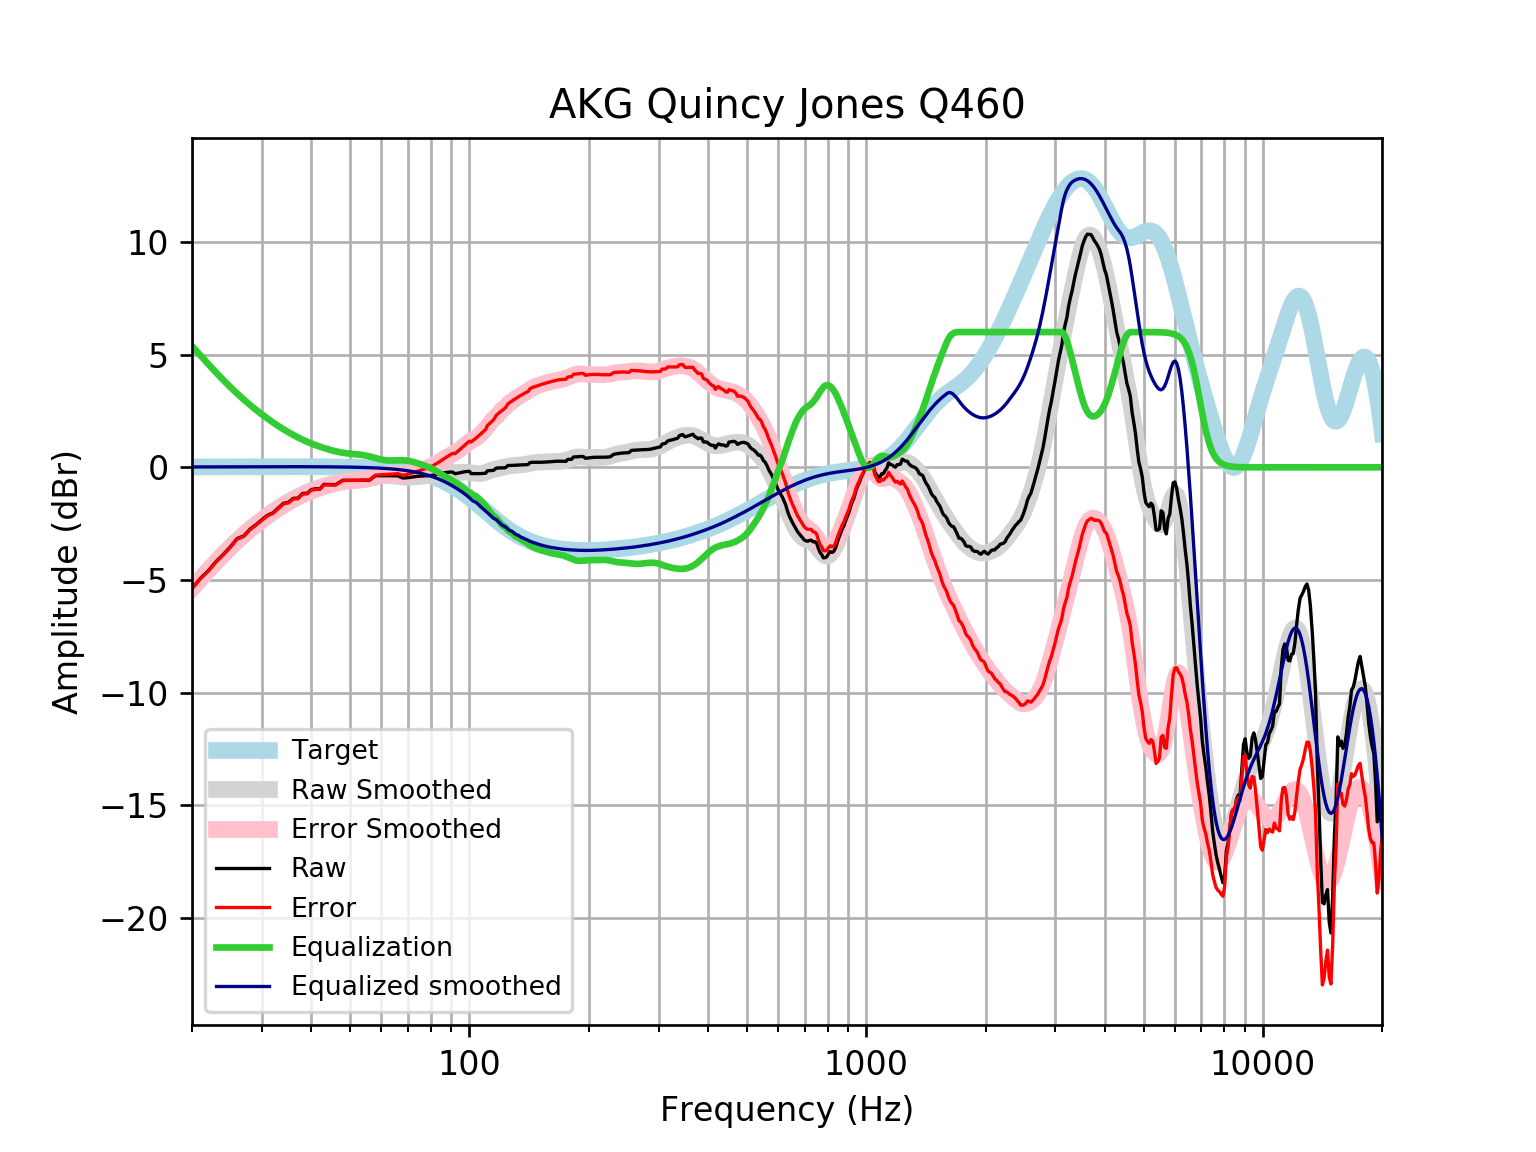

Values plotted in this chart, from the file beside it:
frequency, raw, error, smoothed, error_smoothed, equalization, equalized_raw, equalized_smoothed, target
20, -5.367, -5.384, -5.364, -5.381, 5.381, 0.0133, 0.01646, 0.01648
21, -4.926, -4.943, -4.945, -4.963, 4.963, 0.03725, 0.01765, 0.01765
22, -4.582, -4.6, -4.553, -4.572, 4.572, -0.01011, 0.01877, 0.01876
23, -4.175, -4.195, -4.186, -4.206, 4.206, 0.03078, 0.01984, 0.01983
24, -3.858, -3.879, -3.846, -3.867, 3.867, 0.009138, 0.02085, 0.02084
25, -3.52, -3.542, -3.533, -3.555, 3.555, 0.03509, 0.02181, 0.02179
26, -3.157, -3.18, -3.247, -3.269, 3.269, 0.1121, 0.02271, 0.02269
27, -3.044, -3.068, -2.985, -3.008, 3.008, -0.03613, 0.02355, 0.02353
28, -2.744, -2.768, -2.745, -2.769, 2.769, 0.02539, 0.02433, 0.02431
29, -2.54, -2.565, -2.525, -2.55, 2.55, 0.01025, 0.02504, 0.02502
30, -2.323, -2.349, -2.323, -2.349, 2.349, 0.02564, 0.02567, 0.02566
31, -2.126, -2.152, -2.137, -2.163, 2.163, 0.037, 0.02623, 0.02622
32, -2.017, -2.044, -1.965, -1.992, 1.992, -0.02543, 0.02668, 0.02668
33, -1.807, -1.834, -1.807, -1.834, 1.834, 0.02696, 0.02704, 0.02704
34, -1.597, -1.624, -1.662, -1.689, 1.689, 0.09245, 0.02728, 0.02728
35, -1.551, -1.579, -1.529, -1.557, 1.557, 0.005047, 0.0274, 0.0274
36, -1.377, -1.404, -1.408, -1.435, 1.435, 0.05875, 0.02739, 0.02739
37, -1.368, -1.395, -1.298, -1.325, 1.325, -0.04219, 0.02723, 0.02723
38, -1.159, -1.185, -1.199, -1.226, 1.226, 0.0671, 0.02691, 0.02692
39, -1.153, -1.179, -1.109, -1.135, 1.135, -0.01747, 0.02643, 0.02644
40, -0.9863, -1.012, -1.028, -1.054, 1.054, 0.06785, 0.02578, 0.02579
41, -0.9501, -0.9751, -0.956, -0.981, 0.981, 0.03085, 0.02495, 0.02496
42, -0.9535, -0.9774, -0.8911, -0.915, 0.915, -0.03845, 0.02393, 0.02393
43, -0.7571, -0.7798, -0.8329, -0.8556, 0.8556, 0.09853, 0.02272, 0.02272
44, -0.762, -0.7833, -0.7808, -0.8021, 0.8021, 0.04009, 0.0213, 0.0213
45, -0.7663, -0.786, -0.7345, -0.7542, 0.7542, -0.01211, 0.01968, 0.01967
46, -0.7697, -0.7875, -0.6941, -0.712, 0.712, -0.05776, 0.01785, 0.01783
47, -0.6718, -0.6876, -0.6599, -0.6757, 0.6757, 0.003911, 0.01579, 0.01577
48, -0.5735, -0.5869, -0.6324, -0.6459, 0.6459, 0.0724, 0.0135, 0.01347
49, -0.5753, -0.5862, -0.6113, -0.6223, 0.6223, 0.047, 0.01097, 0.01094
50, -0.5766, -0.5847, -0.5961, -0.6043, 0.6043, 0.02765, 0.008186, 0.008144
51, -0.5771, -0.5821, -0.5848, -0.5899, 0.5899, 0.01284, 0.005126, 0.00508
52, -0.5766, -0.5783, -0.5748, -0.5766, 0.5766, 6.651335420759796e-05, 0.001774, 0.001724
53, -0.5753, -0.5733, -0.5634, -0.5615, 0.5615, -0.01384, -0.001894, -0.001946
54, -0.5738, -0.5678, -0.5477, -0.5418, 0.5418, -0.03195, -0.005905, -0.005958
55, -0.5725, -0.5622, -0.5265, -0.5162, 0.5162, -0.05631, -0.01029, -0.01034
56, -0.5719, -0.5567, -0.4998, -0.4847, 0.4847, -0.08719, -0.01508, -0.01514
57, -0.4711, -0.4507, -0.4692, -0.4488, 0.4488, -0.0223, -0.02033, -0.02038
58, -0.3705, -0.3444, -0.4376, -0.4115, 0.4115, 0.04104, -0.02607, -0.02611
59, -0.3701, -0.3378, -0.4085, -0.3761, 0.3761, 0.00599, -0.03234, -0.03238
60, -0.3695, -0.3303, -0.3851, -0.3459, 0.3459, -0.02365, -0.03921, -0.03925
61, -0.369, -0.3222, -0.3697, -0.323, 0.323, -0.04596, -0.04672, -0.04675
62, -0.3691, -0.3141, -0.3635, -0.3085, 0.3085, -0.06057, -0.05494, -0.05496
63, -0.3704, -0.3064, -0.366, -0.302, 0.302, -0.06833, -0.06392, -0.06393
64, -0.3728, -0.299, -0.3756, -0.3019, 0.3019, -0.07083, -0.07372, -0.07373
65, -0.3756, -0.2912, -0.3902, -0.3057, 0.3057, -0.06987, -0.0844, -0.08441
66, -0.3778, -0.2818, -0.4067, -0.3106, 0.3106, -0.06719, -0.09604, -0.09603
67, -0.4265, -0.3178, -0.4224, -0.3137, 0.3137, -0.1128, -0.1087, -0.1087
68, -0.4757, -0.3533, -0.4349, -0.3125, 0.3125, -0.1632, -0.1224, -0.1224
69, -0.469, -0.3318, -0.4426, -0.3054, 0.3054, -0.1637, -0.1372, -0.1372
70, -0.4586, -0.3054, -0.4448, -0.2915, 0.2915, -0.1671, -0.1533, -0.1533
71, -0.4452, -0.2746, -0.4417, -0.2711, 0.2711, -0.1741, -0.1706, -0.1706
72, -0.4299, -0.2407, -0.4343, -0.2451, 0.2451, -0.1848, -0.1892, -0.1892
73, -0.4145, -0.2054, -0.4241, -0.2149, 0.2149, -0.1996, -0.2092, -0.2092
74, -0.4008, -0.1702, -0.4129, -0.1823, 0.1823, -0.2185, -0.2306, -0.2305
75, -0.3901, -0.1367, -0.4018, -0.1483, 0.1483, -0.2417, -0.2535, -0.2534
76, -0.3829, -0.1051, -0.3916, -0.1138, 0.1138, -0.2691, -0.2778, -0.2778
77, -0.3785, -0.07483, -0.3824, -0.07863, 0.07863, -0.2999, -0.3037, -0.3037
78, -0.3752, -0.044, -0.3734, -0.04214, 0.04214, -0.333, -0.3312, -0.3312
79, -0.3704, -0.01014, -0.3637, -0.003322, 0.003322, -0.3671, -0.3604, -0.3603
... 553 more rows
